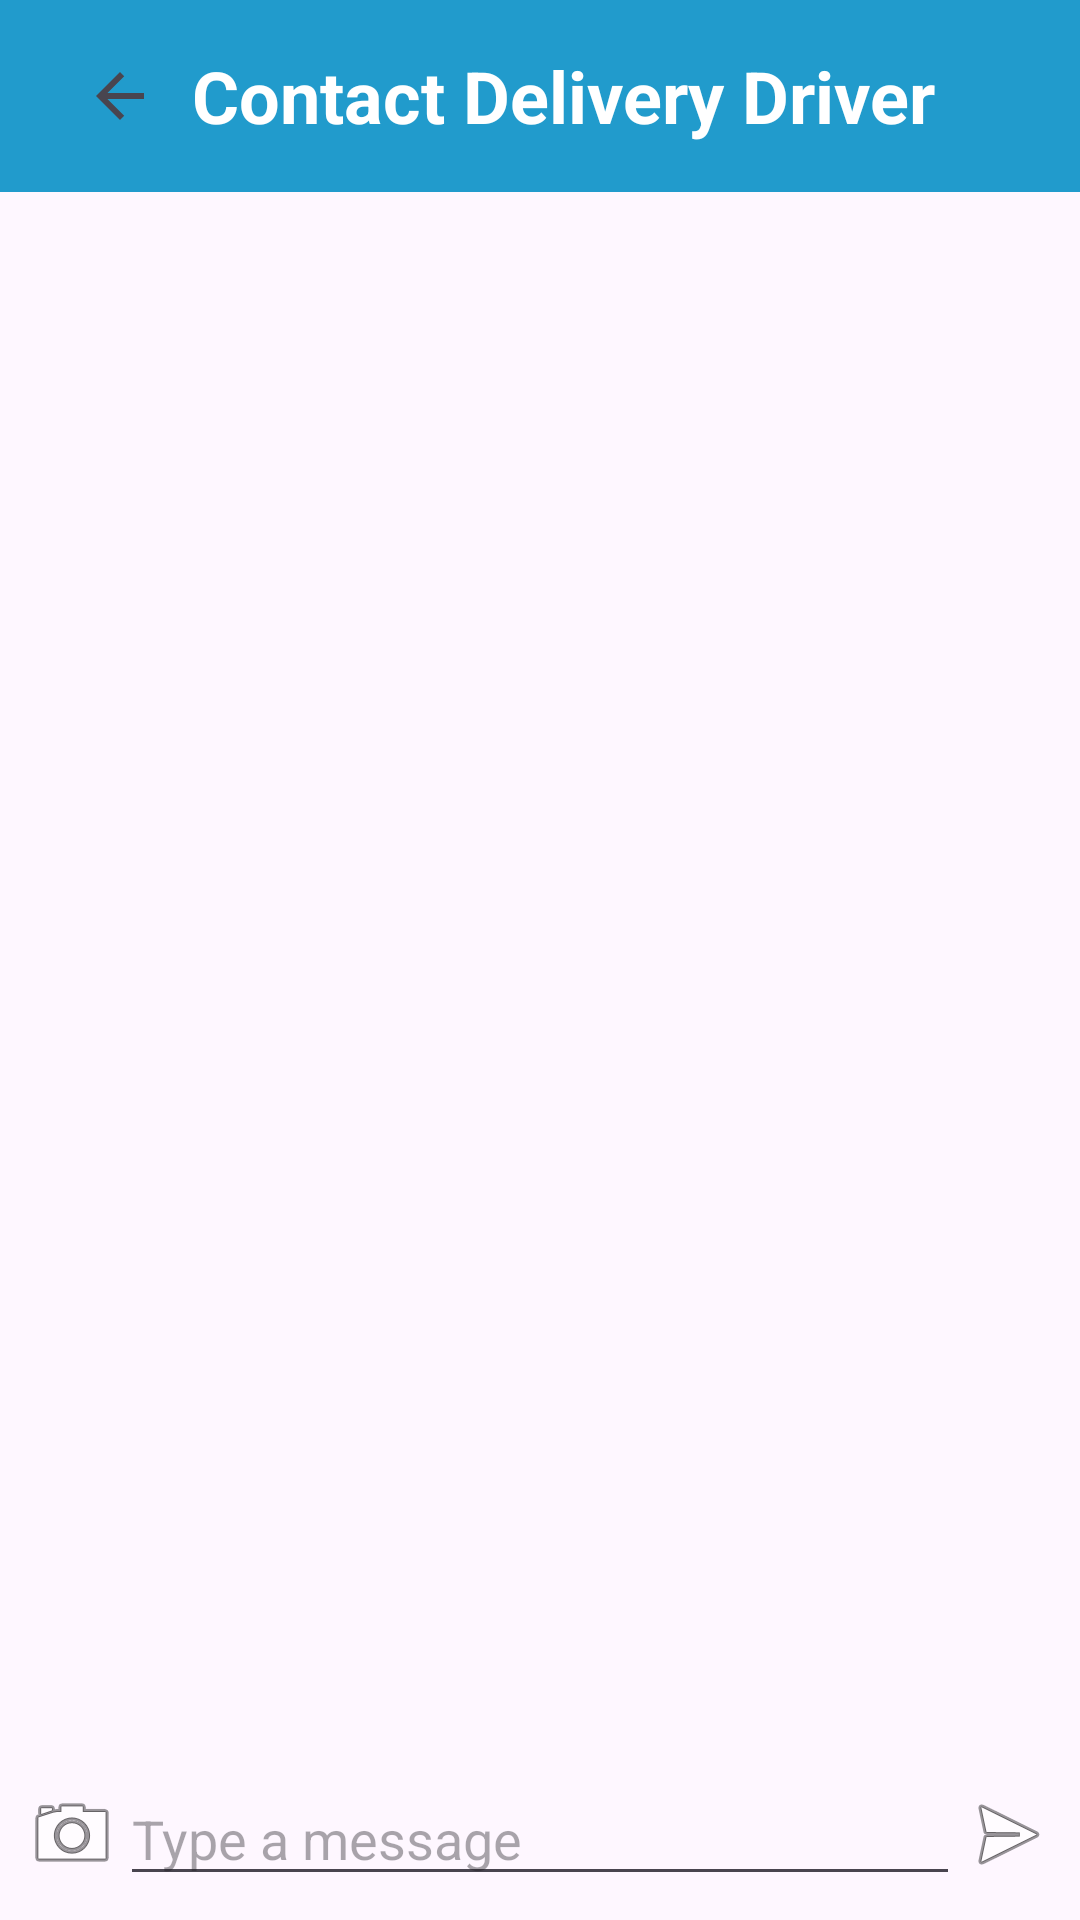

Produce the Android XML layout that renders to this screen, including the resource entries it uses.
<!-- AndroidManifest.xml: application theme Theme.Farm_To_Table -->
<!-- res/layout/activity_photo_confirmation.xml -->
<?xml version="1.0" encoding="utf-8"?>
<androidx.constraintlayout.widget.ConstraintLayout xmlns:android="http://schemas.android.com/apk/res/android"
    xmlns:app="http://schemas.android.com/apk/res-auto"
    xmlns:tools="http://schemas.android.com/tools"
    android:id="@+id/main"
    android:layout_width="match_parent"
    android:layout_height="match_parent"
    tools:context=".MainActivity">

    <androidx.appcompat.widget.Toolbar
        android:id="@+id/toolbar"
        android:layout_width="match_parent"
        android:layout_height="wrap_content"
        android:background="@color/material_dynamic_primary60"
        android:minHeight="?attr/actionBarSize"
        app:layout_constraintEnd_toEndOf="parent"
        app:layout_constraintStart_toStartOf="parent"
        app:layout_constraintTop_toTopOf="parent">

        <TextView
            android:layout_width="wrap_content"
            android:layout_height="wrap_content"
            android:layout_gravity="center"
            android:text="Contact Delivery Driver"
            android:textColor="@android:color/white"
            android:textSize="24sp"
            android:textStyle="bold" />
        <ImageButton
            android:id="@+id/btn_back"
            android:layout_width="48dp"
            android:layout_height="48dp"
            android:layout_centerVertical="true"
            android:layout_marginStart="8dp"
            android:background="?attr/selectableItemBackgroundBorderless"
            android:contentDescription="Back"
            android:src="@drawable/ic_back" />


    </androidx.appcompat.widget.Toolbar>

    <androidx.recyclerview.widget.RecyclerView
        android:id="@+id/messageRecyclerView"
        android:layout_width="match_parent"
        android:layout_height="0dp"
        android:layout_marginBottom="8dp"
        android:layout_weight="1"
        android:padding="8dp"
        app:layout_constraintBottom_toTopOf="@+id/linearLayout"
        app:layout_constraintTop_toBottomOf="@+id/toolbar" />

    <LinearLayout
        android:id="@+id/linearLayout"
        android:layout_width="match_parent"
        android:layout_height="wrap_content"
        android:orientation="horizontal"
        android:padding="8dp"
        app:layout_constraintBottom_toBottomOf="parent">

        <ImageButton
            android:id="@+id/CameraButton"
            android:layout_width="wrap_content"
            android:layout_height="match_parent"
            android:background="?attr/selectableItemBackgroundBorderless"
            android:src="@android:drawable/ic_menu_camera" />

        <EditText
            android:id="@+id/messageEditText"
            android:layout_width="0dp"
            android:layout_height="wrap_content"
            android:layout_weight="1"
            android:hint="Type a message" />

        <ImageButton
            android:id="@+id/sendButton"
            android:layout_width="wrap_content"
            android:layout_height="match_parent"
            android:background="?attr/selectableItemBackgroundBorderless"
            android:src="@android:drawable/ic_menu_send" />
    </LinearLayout>

</androidx.constraintlayout.widget.ConstraintLayout>
<!-- resources referenced by this layout -->
<resources>
  <!-- drawable ic_back (drawable) -->
  <?xml version="1.0" encoding="utf-8"?>
  <vector xmlns:android="http://schemas.android.com/apk/res/android"
      android:width="24dp"
      android:height="24dp"
      android:viewportWidth="24"
      android:viewportHeight="24"
      android:tint="?attr/colorControlNormal">
  
      <path
          android:fillColor="@android:color/white"
          android:pathData="M20,11H7.83l5.59,-5.59L12,4l-8,8 8,8 1.41,-1.41L7.83,13H20v-2z"/>
  </vector>
  <style name="Theme.Farm_To_Table" parent="Base.Theme.Farm_To_Table" />
  <style name="Base.Theme.Farm_To_Table" parent="Theme.Material3.DayNight.NoActionBar">
          
          
      </style>
</resources>
